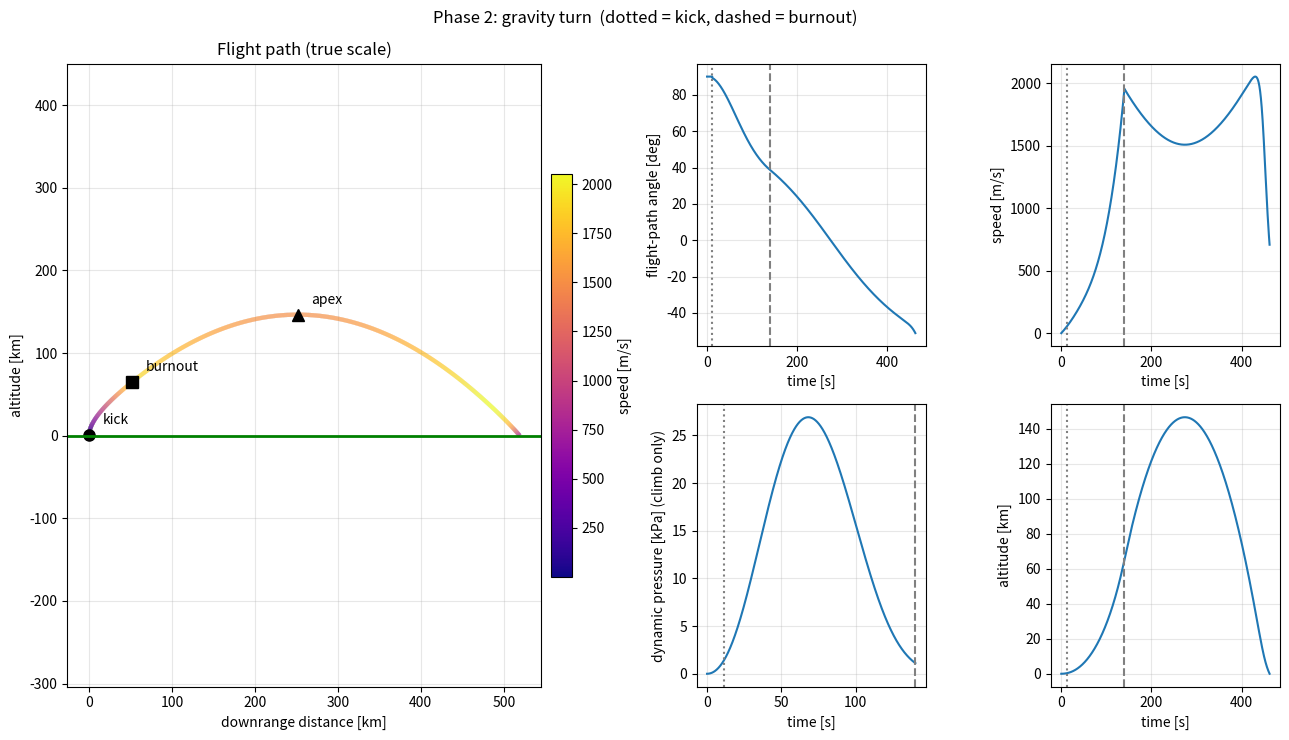
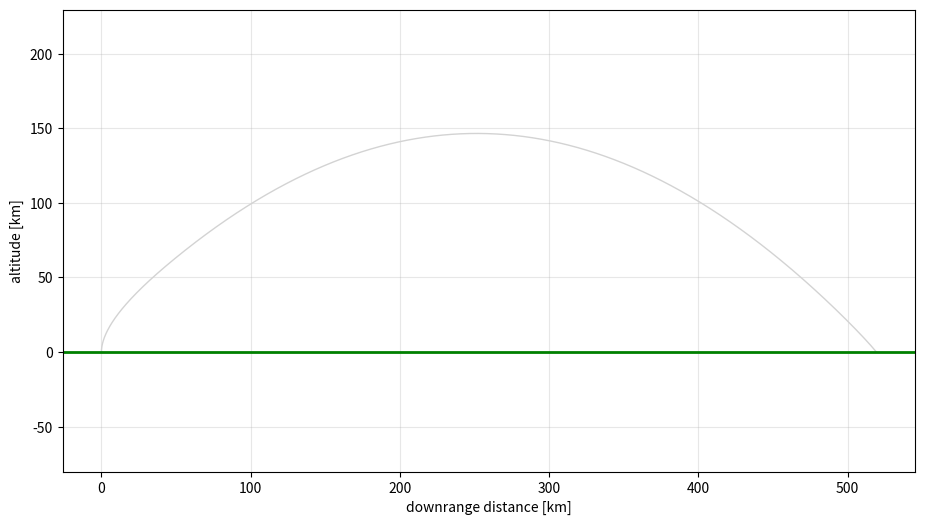

Here is the Python script that generated these plots, in order:
"""
phase2_gravity_turn.py
Phase 2 of the rocket simulation: a 2D launch with a gravity turn.

WHAT YOU ARE WATCHING
---------------------
The rocket lifts off straight up. After a few seconds it gets one tiny sideways
nudge (the "kick"). After that the engine always pushes exactly along the
direction the rocket is already moving, and NOTHING ELSE steers it. Gravity
slowly pulls the flight path over toward the horizon on its own. That bending
is the "gravity turn". The rocket tips from vertical toward the horizontal
without any steering at all, and the size of the first kick decides how far.

State:  y = [h, v, gamma, x, m]
    h      altitude above the surface [m]
    v      speed (along the flight path) [m/s]
    gamma  flight-path angle above the local horizontal [rad]
           (90 deg = straight up, 0 deg = flying level)
    x      downrange distance along the surface [m]
    m      mass [kg]

Equations (round, non-rotating Earth, thrust along the velocity):
    h'     = v sin(gamma)
    x'     = v cos(gamma) * R / (R + h)
    v'     = (T - D)/m - g sin(gamma)
    gamma' = (v/r - g/v) cos(gamma)         with r = R + h
    m'     = -mass_flow

The v/r term is "centrifugal relief": the faster you fly, the less gravity
bends the path, because the Earth's surface curves away beneath you.

Units: SI everywhere (metres, seconds, kilograms, newtons, radians inside).
"""

from dataclasses import dataclass

import numpy as np

# ---------------------------------------------------------------------------
# Constants
# ---------------------------------------------------------------------------
G0 = 9.80665                # standard gravity [m/s^2]
MU_EARTH = 3.986004418e14   # Earth's gravitational parameter [m^3/s^2]
R_EARTH = 6.371e6           # mean Earth radius [m]
RHO0 = 1.225                # sea-level air density [kg/m^3]
H_SCALE = 8500.0            # atmosphere scale height [m]

# Settings you can play with ------------------------------------------------
KICK_SPEED = 50.0           # [m/s] fly straight up until this speed, then kick
KICK_ANGLE_DEG = 0.7        # [deg] size of the kick (try 0.3, 0.5, 1.0, 1.5)
ANIMATE = True              # play the animation window after the static plot
DT = 0.05                   # integration time step [s]


# ---------------------------------------------------------------------------
# Rocket definition
# ---------------------------------------------------------------------------
@dataclass
class Rocket:
    m0: float           # initial (wet) mass [kg]
    m_prop: float       # propellant mass [kg]
    isp: float          # specific impulse [s]
    mass_flow: float    # propellant mass flow rate [kg/s]
    cd: float           # drag coefficient
    area: float         # reference area [m^2]

    @property
    def m_dry(self):
        return self.m0 - self.m_prop

    @property
    def v_exhaust(self):
        return self.isp * G0

    @property
    def burn_time(self):
        return self.m_prop / self.mass_flow

    @property
    def thrust(self):
        return self.v_exhaust * self.mass_flow


# ---------------------------------------------------------------------------
# Physics
# ---------------------------------------------------------------------------
def gravity(h):
    return MU_EARTH / (R_EARTH + h) ** 2


def air_density(h):
    return RHO0 * np.exp(-np.maximum(h, 0.0) / H_SCALE)


def make_rhs_2d(rocket, burning=True, drag=True):
    """Right-hand side f(t, y) for the 2D gravity-turn equations."""

    def f(t, y):
        h, v, gam, x, m = y
        r = R_EARTH + h
        g = gravity(h)
        thrust = rocket.thrust if burning else 0.0
        dm = -rocket.mass_flow if burning else 0.0
        d = 0.5 * air_density(h) * rocket.cd * rocket.area * v * abs(v) if drag else 0.0

        dh = v * np.sin(gam)
        dx = v * np.cos(gam) * R_EARTH / r
        dv = (thrust - d) / m - g * np.sin(gam)
        dgam = (v / r - g / v) * np.cos(gam)
        return np.array([dh, dv, dgam, dx, dm])

    return f


def make_rhs_1d(rocket):
    """The Phase 1 vertical model, used as a regression check."""

    def f(t, y):
        h, v, m = y
        d = 0.5 * air_density(h) * rocket.cd * rocket.area * v * abs(v)
        return np.array([v, (rocket.thrust - d) / m - gravity(h), -rocket.mass_flow])

    return f


# ---------------------------------------------------------------------------
# Integrator (the RK4 you validated in Step 1)
# ---------------------------------------------------------------------------
def rk4_step(f, t, y, dt):
    k1 = f(t, y)
    k2 = f(t + dt / 2.0, y + dt / 2.0 * k1)
    k3 = f(t + dt / 2.0, y + dt / 2.0 * k2)
    k4 = f(t + dt, y + dt * k3)
    return y + dt / 6.0 * (k1 + 2.0 * k2 + 2.0 * k3 + k4)


def integrate_fixed(f, y0, t0, t1, n_steps):
    """Integrate from t0 to t1 in exactly n_steps equal steps."""
    dt = (t1 - t0) / n_steps
    ts = np.empty(n_steps + 1)
    ys = np.empty((n_steps + 1, len(y0)))
    ts[0], ys[0] = t0, y0
    y = np.array(y0, dtype=float)
    for i in range(n_steps):
        y = rk4_step(f, t0 + i * dt, y, dt)
        ts[i + 1], ys[i + 1] = t0 + (i + 1) * dt, y
    return ts, ys


def integrate_until(f, y0, t0, dt, stop, t_max=20000.0):
    """Integrate until stop(y) becomes True, then bisect to the exact moment.

    Used for events: "speed reaches the kick speed" and "rocket hits the ground".
    """
    y = np.array(y0, dtype=float)
    t = t0
    ts, ys = [t], [y.copy()]
    while t < t_max:
        y_new = rk4_step(f, t, y, dt)
        if stop(y_new):
            lo, hi = 0.0, dt
            for _ in range(60):
                mid = 0.5 * (lo + hi)
                if stop(rk4_step(f, t, y, mid)):
                    hi = mid
                else:
                    lo = mid
            s = hi
            y_end = rk4_step(f, t, y, s)
            ts.append(t + s)
            ys.append(y_end)
            return np.array(ts), np.array(ys)
        t += dt
        y = y_new
        ts.append(t)
        ys.append(y.copy())
    raise RuntimeError("event not reached before t_max")


# ---------------------------------------------------------------------------
# The flight
# ---------------------------------------------------------------------------
def fly(rocket, kick_speed=KICK_SPEED, kick_deg=KICK_ANGLE_DEG, dt=DT,
        coast_to_ground=True):
    """Vertical rise -> kick -> gravity turn -> burnout -> coast to impact.

    Returns time array, state array and a dict of event times.
    """
    f_burn = make_rhs_2d(rocket, burning=True)
    f_coast = make_rhs_2d(rocket, burning=False)

    # 1) Vertical rise until the kick speed is reached.
    #    (Gamma' is exactly zero at gamma = 90 deg, so this is plain vertical flight.)
    y0 = np.array([0.0, 1e-3, np.pi / 2.0, 0.0, rocket.m0])
    ts1, ys1 = integrate_until(f_burn, y0, 0.0, dt, lambda y: y[1] >= kick_speed)
    t_kick = ts1[-1]

    # 2) The kick: one tiny instantaneous tilt of the velocity direction.
    y_kick = ys1[-1].copy()
    y_kick[2] -= np.radians(kick_deg)

    # 3) Gravity turn until burnout.
    tb = rocket.burn_time
    n = max(1, int(round((tb - t_kick) / dt)))
    ts2, ys2 = integrate_fixed(f_burn, y_kick, t_kick, tb, n)

    ts = np.concatenate([ts1, ts2])
    ys = np.vstack([ys1, ys2])
    events = {"kick": t_kick, "burnout": tb}

    # 4) Coast until the rocket falls back to the ground.
    if coast_to_ground:
        ts3, ys3 = integrate_until(f_coast, ys2[-1], tb, dt, lambda y: y[0] <= 0.0)
        ts = np.concatenate([ts, ts3[1:]])
        ys = np.vstack([ys, ys3[1:]])
        events["impact"] = ts3[-1]

    return ts, ys, events


# ---------------------------------------------------------------------------
# Validation tests
# ---------------------------------------------------------------------------
def check(name, got, expected, tol, relative=False):
    err = abs(got - expected)
    if relative:
        err /= abs(expected)
    ok = err <= tol
    kind = "rel" if relative else "abs"
    print(f"  [{'PASS' if ok else 'FAIL'}] {name}: got {got:.9g}, "
          f"expected {expected:.9g}, {kind} error {err:.3e}")
    return ok


def test_reduces_to_phase1(rocket):
    """With no kick the 2D code must reproduce the Phase 1 vertical flight."""
    print("\nTest 1: with kick = 0 the 2D model must match the Phase 1 model")
    ts, ys, ev = fly(rocket, kick_deg=0.0, coast_to_ground=False)
    f1 = make_rhs_1d(rocket)
    tb = rocket.burn_time
    _, ys1 = integrate_fixed(f1, [0.0, 0.0, rocket.m0], 0.0, tb, int(round(tb / DT)))
    ok1 = check("burnout altitude [m]", ys[-1, 0], ys1[-1, 0], 1.0)
    ok2 = check("burnout speed [m/s]", ys[-1, 1], ys1[-1, 1], 0.05)
    # Downrange should be exactly 0. It comes out as a fraction of a metre
    # because the flight starts at v = 0.001 m/s: the gamma equation divides by
    # v and multiplies by cos(90 deg) = 6e-17, leaving tiny numerical noise.
    ok3 = check("downrange [m]", ys[-1, 3], 0.0, 2.0)
    return ok1 and ok2 and ok3


def test_conservation(rocket):
    """No thrust, no drag: energy and angular momentum must be conserved."""
    print("\nTest 2: coasting without drag conserves energy and angular momentum")
    f = make_rhs_2d(rocket, burning=False, drag=False)
    y0 = [100e3, 3000.0, np.radians(30.0), 0.0, rocket.m_dry]
    _, ys = integrate_until(f, y0, 0.0, 0.1, lambda y: y[0] <= 0.0)
    h, v, gam = ys[:, 0], ys[:, 1], ys[:, 2]
    r = R_EARTH + h
    energy = 0.5 * v**2 - MU_EARTH / r
    ang_mom = r * v * np.cos(gam)
    d_e = np.max(np.abs(energy - energy[0])) / abs(energy[0])
    d_l = np.max(np.abs(ang_mom - ang_mom[0])) / abs(ang_mom[0])
    ok1 = d_e < 1e-9
    ok2 = d_l < 1e-9
    print(f"  [{'PASS' if ok1 else 'FAIL'}] max relative energy drift:           {d_e:.3e}")
    print(f"  [{'PASS' if ok2 else 'FAIL'}] max relative angular-momentum drift: {d_l:.3e}")
    return ok1 and ok2


def test_step_size(rocket):
    """Halving dt must barely change the answer."""
    print("\nTest 3: the answer must not depend on the time step")
    _, ya, _ = fly(rocket, dt=0.05)
    _, yb, _ = fly(rocket, dt=0.025)
    ok1 = check("apex altitude [m]", np.max(ya[:, 0]), np.max(yb[:, 0]), 1e-3, relative=True)
    ok2 = check("impact downrange [m]", ya[-1, 3], yb[-1, 3], 1e-3, relative=True)
    return ok1 and ok2


# ---------------------------------------------------------------------------
# Report, plots, animation
# ---------------------------------------------------------------------------
def report(rocket, ts, ys, ev):
    h, v, gam, x, m = ys.T
    q = 0.5 * air_density(h) * v**2
    i_b = int(np.argmin(np.abs(ts - ev["burnout"])))
    i_q = int(np.argmax(q[: i_b + 1]))      # Max-Q during the climb only
    i_apex = int(np.argmax(h))
    v_circ = np.sqrt(MU_EARTH / (R_EARTH + h[i_b]))

    print("\n" + "=" * 70)
    print(f"GRAVITY-TURN FLIGHT   (kick: {KICK_ANGLE_DEG} deg at {KICK_SPEED:.0f} m/s)")
    print("=" * 70)
    print(f"Kick at:     t = {ev['kick']:.1f} s")
    print(f"Max-Q (climb): {q[i_q] / 1e3:.2f} kPa at t = {ts[i_q]:.1f} s, "
          f"h = {h[i_q] / 1e3:.1f} km, flight-path angle = {np.degrees(gam[i_q]):.1f} deg")
    print(f"Burnout:     t = {ts[i_b]:.1f} s, h = {h[i_b] / 1e3:.1f} km, "
          f"downrange = {x[i_b] / 1e3:.1f} km")
    print(f"             v = {v[i_b]:.0f} m/s, flight-path angle = {np.degrees(gam[i_b]):.1f} deg")
    print(f"             speed is {100 * v[i_b] / v_circ:.0f}% of circular orbital speed "
          f"at that altitude ({v_circ:.0f} m/s)")
    print(f"Apex:        t = {ts[i_apex]:.1f} s, h = {h[i_apex] / 1e3:.1f} km")
    print(f"Impact:      t = {ev['impact']:.1f} s, downrange = {x[-1] / 1e3:.1f} km, "
          f"arrival speed = {v[-1]:.0f} m/s")
    print("-" * 70)
    print("This rocket cannot reach orbit by itself: it is one small stage with")
    print("about 3300 m/s of ideal delta-v, and orbit needs about 9400 m/s")
    print("including losses. Staging comes later.")


def make_static_plot(rocket, ts, ys, ev):
    import matplotlib.pyplot as plt
    from matplotlib.collections import LineCollection

    h, v, gam, x, m = ys.T
    q = 0.5 * air_density(h) * v**2
    i_b = int(np.argmin(np.abs(ts - ev["burnout"])))

    fig = plt.figure(figsize=(13, 7.5))
    gs = fig.add_gridspec(2, 3, width_ratios=[2.2, 1, 1])
    ax_traj = fig.add_subplot(gs[:, 0])

    # Trajectory coloured by speed, drawn to true scale in km.
    pts = np.column_stack([x / 1e3, h / 1e3]).reshape(-1, 1, 2)
    segs = np.concatenate([pts[:-1], pts[1:]], axis=1)
    lc = LineCollection(segs, cmap="plasma", linewidth=3)
    lc.set_array(v[:-1])
    ax_traj.add_collection(lc)
    ax_traj.autoscale()
    ax_traj.set_aspect("equal", adjustable="datalim")
    fig.colorbar(lc, ax=ax_traj, label="speed [m/s]", fraction=0.04, pad=0.02)

    # Mark the key events.
    for name, t_ev, marker in [("kick", ev["kick"], "o"),
                               ("burnout", ev["burnout"], "s")]:
        i = int(np.argmin(np.abs(ts - t_ev)))
        ax_traj.plot(x[i] / 1e3, h[i] / 1e3, marker, color="k", ms=8)
        ax_traj.annotate(name, (x[i] / 1e3, h[i] / 1e3), textcoords="offset points",
                         xytext=(10, 8))
    i_a = int(np.argmax(h))
    ax_traj.plot(x[i_a] / 1e3, h[i_a] / 1e3, "^", color="k", ms=8)
    ax_traj.annotate("apex", (x[i_a] / 1e3, h[i_a] / 1e3), textcoords="offset points",
                     xytext=(10, 8))
    ax_traj.axhline(0, color="green", lw=2)
    ax_traj.set_xlabel("downrange distance [km]")
    ax_traj.set_ylabel("altitude [km]")
    ax_traj.set_title("Flight path (true scale)")
    ax_traj.grid(True, alpha=0.3)

    panels = [
        (gs[0, 1], np.degrees(gam), "flight-path angle [deg]"),
        (gs[0, 2], v, "speed [m/s]"),
        (gs[1, 1], np.where(np.arange(len(ts)) <= i_b, q / 1e3, np.nan),
         "dynamic pressure [kPa] (climb only)"),
        (gs[1, 2], h / 1e3, "altitude [km]"),
    ]
    for pos, data, label in panels:
        ax = fig.add_subplot(pos)
        ax.plot(ts, data)
        ax.axvline(ev["kick"], color="gray", ls=":")
        ax.axvline(ev["burnout"], color="gray", ls="--")
        ax.set_ylabel(label)
        ax.set_xlabel("time [s]")
        ax.grid(True, alpha=0.3)

    fig.suptitle("Phase 2: gravity turn  (dotted = kick, dashed = burnout)")
    fig.tight_layout()
    fig.savefig("phase2_flight.png", dpi=150)
    print("\nSaved plot to phase2_flight.png")
    return fig


def make_animation(rocket, ts, ys, ev):
    """Play the flight in (roughly) real time with a velocity arrow."""
    import matplotlib.pyplot as plt
    from matplotlib.animation import FuncAnimation

    h, v, gam, x, m = ys.T
    n_frames = 400
    idx = np.linspace(0, len(ts) - 1, n_frames).astype(int)

    fig, ax = plt.subplots(figsize=(11, 6))
    ax.plot(x / 1e3, h / 1e3, color="lightgray", lw=1)
    ax.axhline(0, color="green", lw=2)
    ax.set_aspect("equal", adjustable="datalim")
    ax.set_xlabel("downrange distance [km]")
    ax.set_ylabel("altitude [km]")
    ax.grid(True, alpha=0.3)
    ax.set_xlim(-0.05 * x.max() / 1e3, 1.05 * x.max() / 1e3)
    ax.set_ylim(-0.08 * h.max() / 1e3, 1.1 * h.max() / 1e3)

    trail, = ax.plot([], [], color="tab:orange", lw=2)
    dot, = ax.plot([], [], "o", color="red", ms=9)
    arrow_len = 0.12 * h.max() / 1e3
    arrow = ax.annotate("", xy=(0, 0), xytext=(0, 0),
                        arrowprops=dict(arrowstyle="->", color="red", lw=2))
    text = ax.text(0.02, 0.97, "", transform=ax.transAxes, va="top", family="monospace")

    def update(k):
        i = idx[k]
        trail.set_data(x[: i + 1] / 1e3, h[: i + 1] / 1e3)
        dot.set_data([x[i] / 1e3], [h[i] / 1e3])
        dx = arrow_len * np.cos(gam[i])
        dy = arrow_len * np.sin(gam[i])
        arrow.xy = (x[i] / 1e3 + dx, h[i] / 1e3 + dy)
        arrow.set_position((x[i] / 1e3, h[i] / 1e3))
        phase = ("vertical rise" if ts[i] < ev["kick"]
                 else "gravity turn (engine on)" if ts[i] < ev["burnout"]
                 else "coasting (engine off)")
        text.set_text(f"t = {ts[i]:6.1f} s   {phase}\n"
                      f"h = {h[i] / 1e3:7.1f} km   v = {v[i]:6.0f} m/s\n"
                      f"flight-path angle = {np.degrees(gam[i]):5.1f} deg")
        return trail, dot, text

    anim = FuncAnimation(fig, update, frames=n_frames, interval=25, blit=False)
    fig._anim = anim   # keep a reference so it is not garbage collected
    return fig, update


# ---------------------------------------------------------------------------
# Main
# ---------------------------------------------------------------------------
if __name__ == "__main__":
    # Same generic sounding rocket as Phase 1.
    rocket = Rocket(
        m0=10000.0,
        m_prop=7000.0,
        isp=280.0,
        mass_flow=50.0,
        cd=0.3,
        area=1.767,
    )

    results = [
        test_reduces_to_phase1(rocket),
        test_conservation(rocket),
        test_step_size(rocket),
    ]
    print("\n" + "=" * 70)
    if all(results):
        print("ALL VALIDATION TESTS PASSED.")
    else:
        print("SOME TESTS FAILED. Do not trust the flight below.")
    print("=" * 70)
    assert all(results), "validation failed"

    ts, ys, ev = fly(rocket)
    report(rocket, ts, ys, ev)

    try:
        import matplotlib.pyplot as plt

        fig_static = make_static_plot(rocket, ts, ys, ev)
        fig_anim = make_animation(rocket, ts, ys, ev)[0] if ANIMATE else None
        plt.show()
    except ImportError:
        print("\n(matplotlib not installed, skipping plots: pip install matplotlib)")
